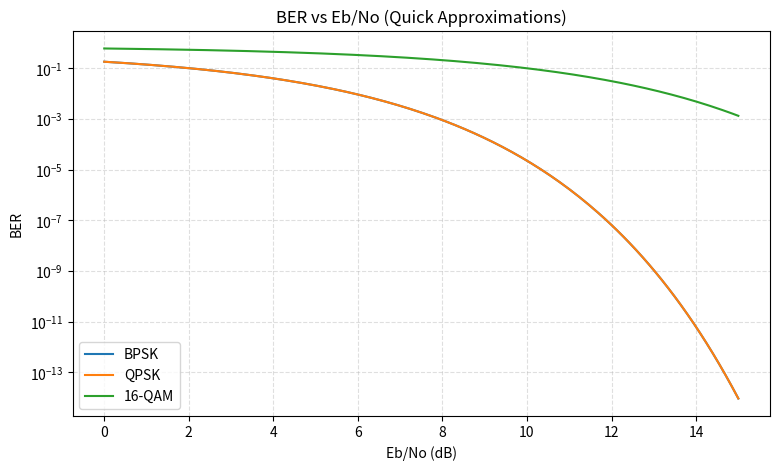

Write Python code to recreate this figure. (Note: this script raises an exception after producing the figure.)
"""
visualizations.py

Starter module for plotting and visual analytics related to the spce_5400 project.
Add your plotting functions here. Example usage provided at the bottom guard.
"""

from __future__ import annotations

from typing import Iterable, Optional

import matplotlib.pyplot as plt
import numpy as np
import os
import pandas as pd


def plot_time_series(
    data: pd.DataFrame | pd.Series,
    *,
    title: str = "Time Series",
    x_label: str = "Date",
    y_label: str = "Value",
    legend: bool = True,
    figsize: tuple[int, int] = (10, 5),
    grid: bool = True,
    colors: Optional[Iterable[str]] = None,
) -> plt.Axes:
    """Plot a simple time series from a pandas Series or DataFrame.

    Parameters
    ----------
    data: DataFrame | Series
        Index should ideally be datetime-like. If a DataFrame is provided,
        each column will be plotted as a separate line.
    title: str
        Figure title.
    x_label: str
        X-axis label.
    y_label: str
        Y-axis label.
    legend: bool
        Whether to show legend for DataFrame columns.
    figsize: tuple[int, int]
        Figure size in inches.
    grid: bool
        Whether to show grid.
    colors: Optional[Iterable[str]]
        Optional list/iterable of colors to use for lines.

    Returns
    -------
    matplotlib.axes.Axes
        The axes containing the plot for further customization.
    """
    fig, ax = plt.subplots(figsize=figsize)

    if isinstance(data, pd.Series):
        ax.plot(data.index, data.values, color=None if colors is None else list(colors)[0])
    else:
        # If colors are provided, cycle them; otherwise let Matplotlib decide
        if colors is not None:
            for color, (col_name, series) in zip(colors, data.items()):
                ax.plot(series.index, series.values, label=str(col_name), color=color)
        else:
            for col_name, series in data.items():
                ax.plot(series.index, series.values, label=str(col_name))

    ax.set_title(title)
    ax.set_xlabel(x_label)
    ax.set_ylabel(y_label)
    if grid:
        ax.grid(True, linestyle="--", alpha=0.4)

    if legend and isinstance(data, pd.DataFrame) and data.shape[1] > 1:
        ax.legend()

    fig.tight_layout()
    return ax


if __name__ == "__main__":
    ebno_db = np.linspace(0, 15, 200)  # Eb/No range in dB
    ebno = 10 ** (ebno_db / 10)  # Linear Eb/No

    # BER approximations (simple exponentials for quick visualization)
    ber_bpsk = 0.5 * np.exp(-ebno)
    ber_qpsk = 0.5 * np.exp(-ebno)  # QPSK same theoretical BER as BPSK per bit
    # 16-QAM approximate per-bit BER (loose exponential fit for quick viz)
    # Note: For accurate results, use Q-function-based expressions
    k = 0.75  # shaping factor to loosely reflect higher BER of 16-QAM
    ber_16qam = k * np.exp(-0.2 * ebno)

    plt.figure(figsize=(9, 5))
    plt.semilogy(ebno_db, ber_bpsk, label="BPSK")
    plt.semilogy(ebno_db, ber_qpsk, label="QPSK")
    plt.semilogy(ebno_db, ber_16qam, label="16-QAM")

    plt.xlabel("Eb/No (dB)")
    plt.ylabel("BER")
    plt.grid(True, which="both", linestyle="--", alpha=0.4)
    plt.legend()
    plt.title("BER vs Eb/No (Quick Approximations)")

    # Save to figures folder
    figures_dir = os.path.join(os.path.dirname(__file__), "figures")
    os.makedirs(figures_dir, exist_ok=True)
    out_path = os.path.join(figures_dir, "ber_vs_ebno.png")
    plt.tight_layout()
    plt.savefig(out_path, dpi=150)

    # Also show if a display is available
    try:
        plt.show()
    except Exception:
        pass

    print(f"Saved BER plot to: {out_path}")
